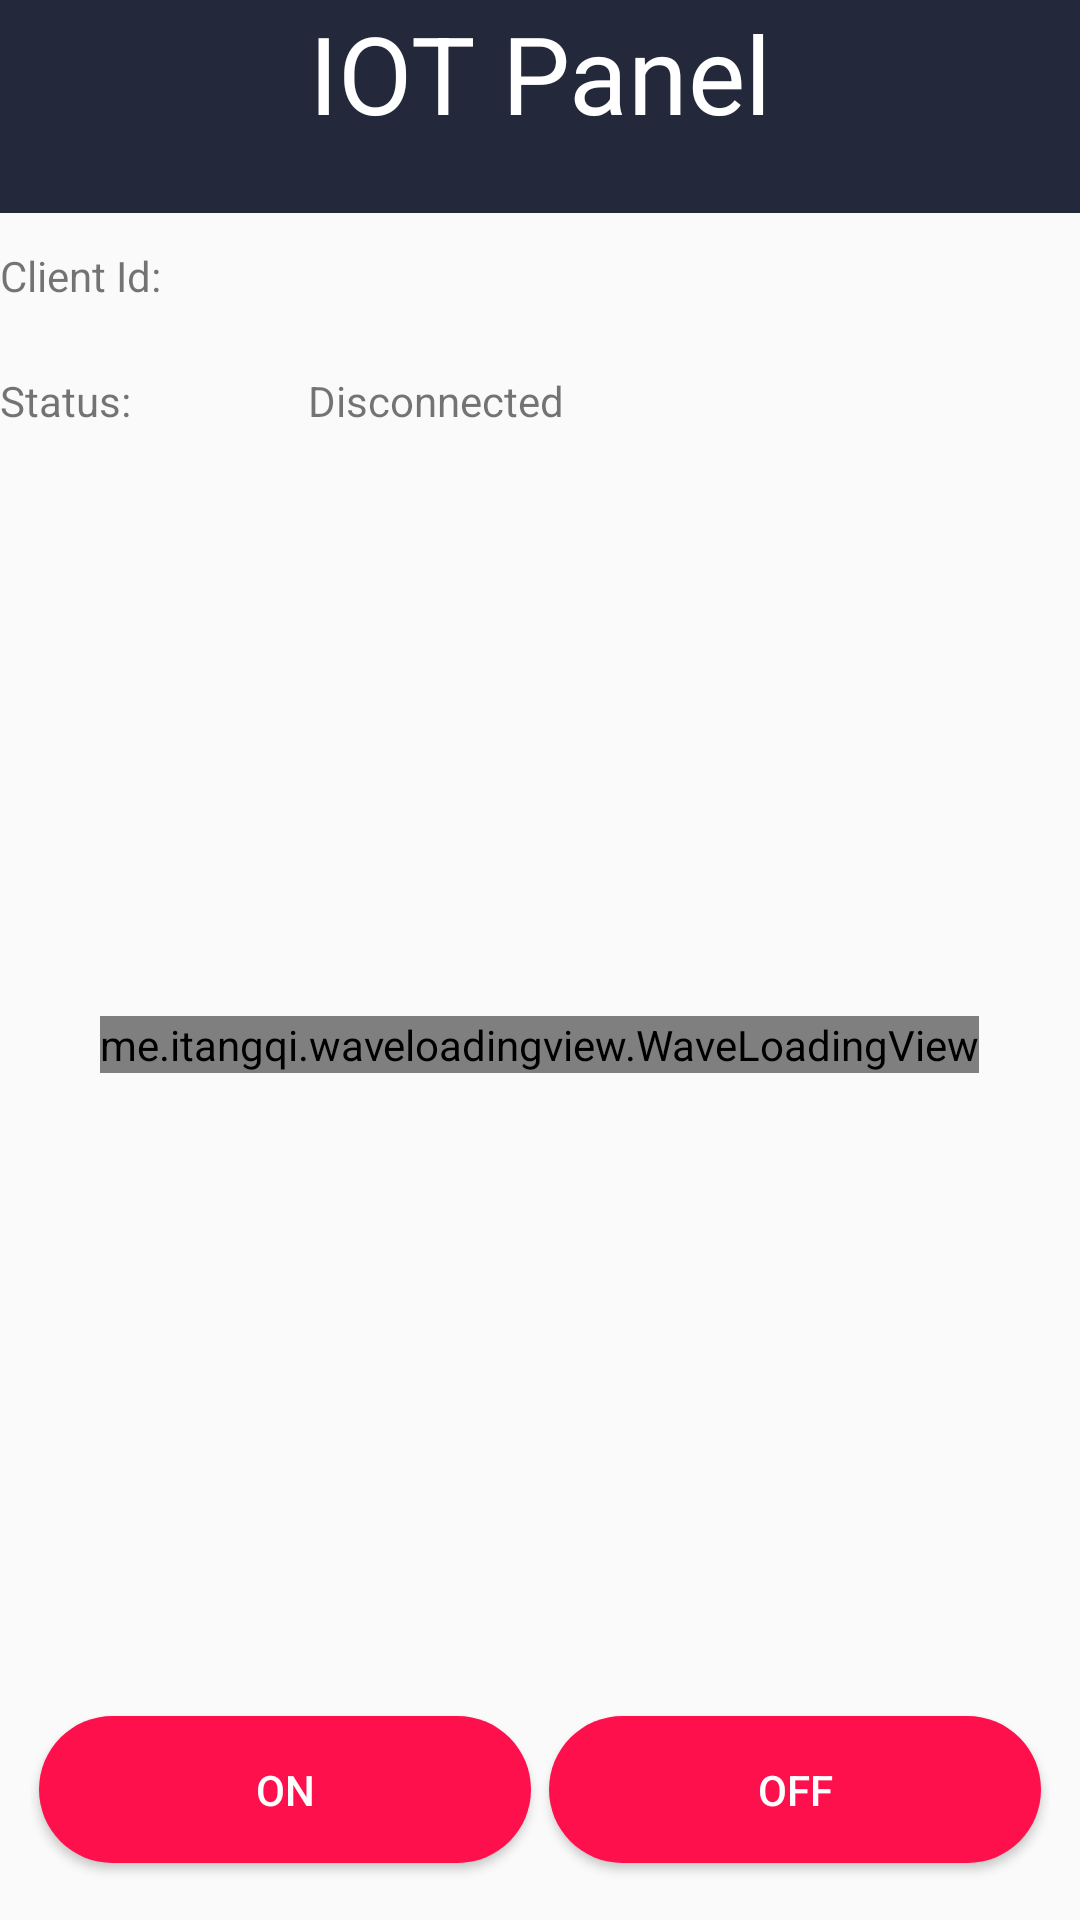

Android layout source for this screen:
<!-- AndroidManifest.xml: application theme AppTheme -->
<!-- res/layout/activity_main.xml -->
<?xml version="1.0" encoding="utf-8"?>
<LinearLayout xmlns:android="http://schemas.android.com/apk/res/android"
    xmlns:app="http://schemas.android.com/apk/res-auto"
    android:layout_width="match_parent"
    android:layout_height="match_parent"
    android:gravity="center_horizontal"
    android:orientation="vertical"
    android:weightSum="10">

    <LinearLayout
        android:layout_width="match_parent"
        android:layout_height="wrap_content"
        android:layout_weight="0.5"
        android:background="@color/colorPrimaryDark"
        android:orientation="vertical">

        <TextView
            android:layout_width="wrap_content"
            android:layout_height="match_parent"
            android:layout_gravity="center"
            android:text="IOT Panel"
            android:textColor="#fff"
            android:textSize="36sp" />


    </LinearLayout>

    <LinearLayout
        android:layout_width="match_parent"
        android:layout_height="wrap_content"
        android:layout_weight="0.5"
        android:orientation="horizontal">

        <TextView
            android:layout_width="0dp"
            android:layout_height="match_parent"
            android:layout_weight="2"
            android:gravity="center_vertical"
            android:text="Client Id:" />

        <TextView
            android:id="@+id/tvClientId"
            android:layout_width="0dp"
            android:layout_height="match_parent"
            android:layout_weight="5"
            android:gravity="center_vertical" />
    </LinearLayout>

    <LinearLayout
        android:layout_width="match_parent"
        android:layout_height="wrap_content"
        android:layout_weight="0.5"
        android:orientation="horizontal">

        <TextView
            android:layout_width="0dp"
            android:layout_height="match_parent"
            android:layout_weight="2"
            android:gravity="center_vertical"
            android:text="Status:" />

        <TextView
            android:id="@+id/tvStatus"
            android:layout_width="0dp"
            android:layout_height="match_parent"
            android:layout_weight="5"
            android:gravity="center_vertical"
            android:text="Disconnected" />
    </LinearLayout>


    
    <LinearLayout
        android:layout_width="match_parent"
        android:layout_height="0dp"
        android:layout_margin="10dp"
        android:layout_weight="8"
        android:gravity="center"
        android:orientation="vertical">

        <me.itangqi.waveloadingview.WaveLoadingView
            android:id="@+id/wave_LoadingView"
            android:layout_width="wrap_content"
            android:layout_height="wrap_content"
            android:layout_gravity="center_horizontal|center_vertical"
            app:wlv_borderColor="@android:color/transparent"
            app:wlv_borderWidth="3dp"
            app:wlv_round_rectangle="true"
            app:wlv_shapeType="circle"
            app:wlv_titleBottomColor="@android:color/white"

            app:wlv_titleBottomSize="24sp"
            app:wlv_titleBottomStrokeColor="@android:color/holo_blue_dark"
            app:wlv_titleBottomStrokeWidth="3dp"
            app:wlv_titleCenterColor="@android:color/white"

            app:wlv_titleCenterSize="24sp"
            app:wlv_titleCenterStrokeColor="@android:color/holo_blue_dark"
            app:wlv_titleCenterStrokeWidth="3dp"
            app:wlv_titleTopColor="@android:color/white"

            app:wlv_titleTopSize="24sp"
            app:wlv_titleTopStrokeColor="@android:color/holo_blue_dark"
            app:wlv_titleTopStrokeWidth="3dp"
            app:wlv_triangle_direction="north"

            app:wlv_waveAmplitude="70"
            app:wlv_waveColor="@color/water_blue" />
    </LinearLayout>

    <LinearLayout
        android:layout_width="match_parent"
        android:layout_height="wrap_content"
        android:layout_margin="10dp"
        android:layout_weight="0.5"
        android:orientation="horizontal"
        android:weightSum="2">

        <Button
            android:id="@+id/iotBtnOn"
            android:layout_width="wrap_content"
            android:layout_height="wrap_content"
            android:layout_gravity="bottom|left"
            android:layout_margin="3dp"
            android:layout_weight="1"
            android:background="@drawable/buttonstylepink"
            android:onClick="iotOn"
            android:text="ON"
            android:textColor="#fff" />

        <Button
            android:id="@+id/iotBtnOff"
            android:layout_width="wrap_content"
            android:layout_height="wrap_content"
            android:layout_gravity="bottom|right"
            android:layout_margin="3dp"
            android:layout_weight="1"
            android:background="@drawable/buttonstylepink"
            android:onClick="iotOff"
            android:text="OFF"

            android:textColor="#fff" />


    </LinearLayout>

</LinearLayout>
<!-- resources referenced by this layout -->
<resources>
  <color name="colorPrimaryDark">#23283a</color>
  <color name="water_blue">#aadfff</color>
  <!-- drawable buttonstylepink (drawable) -->
  <?xml version="1.0" encoding="utf-8"?>
  <shape xmlns:android="http://schemas.android.com/apk/res/android">
      <solid android:color="@color/pink"/>
      <corners android:radius="25dp"/>
      <padding android:top="15dp" android:bottom="15dp" android:left="15dp" android:right="15dp" />
  </shape>
  <style name="AppTheme" parent="Theme.AppCompat.Light.DarkActionBar">
          
          <item name="colorPrimary">@color/colorPrimaryDark</item>
          <item name="colorPrimaryDark">@color/colorPrimaryDark</item>
          <item name="colorAccent">@color/colorAccent</item>
      </style>
  <color name="pink">#fe104d</color>
  <color name="colorAccent">#D81B60</color>
</resources>
